Run: headless pygame with SDL's dummy video driver; simulated clock (each Clock.tick advances the game by its frame time, no real sleeping); random seed 0; keys injected as events and as key.get_pressed() state; no mouse input.
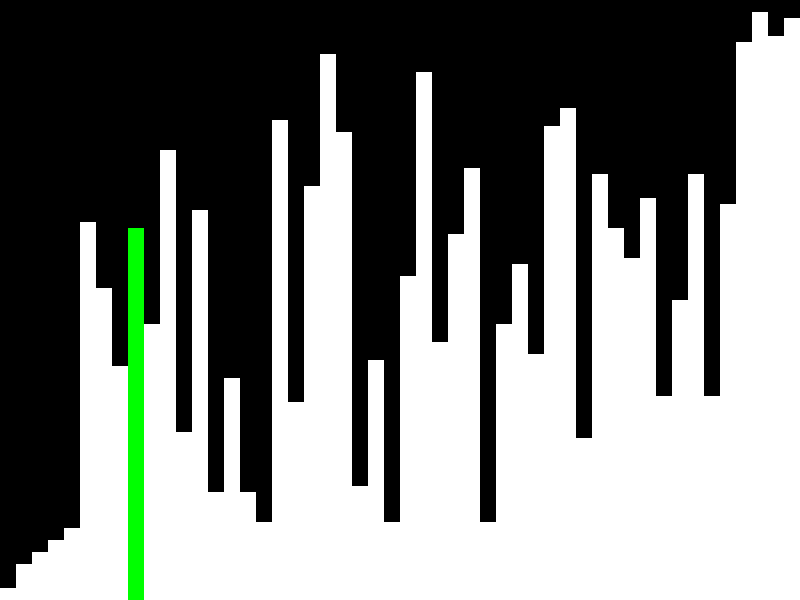
Frame 1 of 4 · flips 1–60 · no input
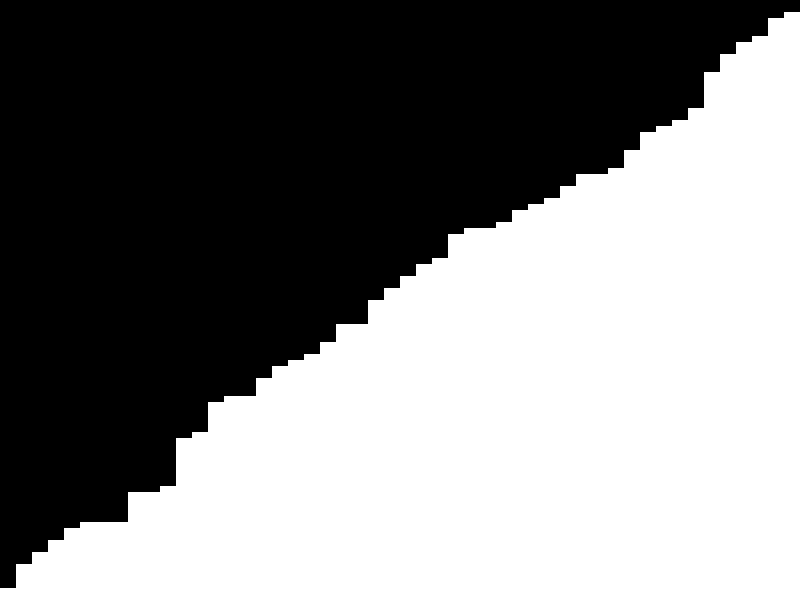
Frame 2 of 4 · flips 61–180 · tapped SPACE, RETURN · held RIGHT (→), D
Frame 3 of 4 · flips 181–300 · held DOWN (↓), S · screen unchanged from frame 2, image omitted
Frame 4 of 4 · flips 301–420 · held LEFT (←), A, UP (↑), W · screen unchanged from frame 3, image omitted

The pygame program that drew these frames:

import pygame
import random
import time

# Inicialización de Pygame
pygame.init()

# Configuración de la pantalla
ANCHO = 800
ALTO = 600
VENTANA = pygame.display.set_mode((ANCHO, ALTO))
pygame.display.set_caption("Visualización de Quick Sort")

# Colores
NEGRO = (0, 0, 0)
BLANCO = (255, 255, 255)
ROJO = (255, 0, 0)
VERDE = (0, 255, 0)

# Configuración de la vector
NUM_ELEMENTOS = 50
MAX_VALOR = 100
vector = [random.randint(1, MAX_VALOR) for _ in range(NUM_ELEMENTOS)]

# Función para dibujar la vector
def dibujar_vector(vector, indices_coloreados=[]):
    VENTANA.fill(NEGRO)
    ancho_bloque = ANCHO // NUM_ELEMENTOS
    for i, val in enumerate(vector):
        x = i * ancho_bloque
        y = ALTO - val * (ALTO // MAX_VALOR)
        color = VERDE if i in indices_coloreados else BLANCO
        pygame.draw.rect(VENTANA, color, (x, y, ancho_bloque, val * (ALTO // MAX_VALOR)))
    pygame.display.update()

# Función para particionar la vector
def particion(vector, bajo, alto):
    i = bajo - 1  # Índice del elemento más pequeño
    pivot = vector[alto]  # Pivote

    for j in range(bajo, alto):
        if vector[j] < pivot:
            i = i + 1
            vector[i], vector[j] = vector[j], vector[i]
            dibujar_vector(vector, [i, j])
            time.sleep(0.05)  # Pausa para visualización

    vector[i + 1], vector[alto] = vector[alto], vector[i + 1]
    dibujar_vector(vector, [i + 1, alto])
    time.sleep(0.05)  # Pausa para visualización
    return i + 1

# Función de Quick Sort con visualización
def quick_sort_visual(vector, bajo, alto):
    if bajo < alto:
        pi = particion(vector, bajo, alto)

        # Ordenar los elementos por separado antes y después de la partición
        quick_sort_visual(vector, bajo, pi - 1)
        quick_sort_visual(vector, pi + 1, alto)

# Bucle principal
ejecutando = True
ordenado = False
while ejecutando:
    for evento in pygame.event.get():
        if evento.type == pygame.QUIT:
            ejecutando = False

    if not ordenado:
        quick_sort_visual(vector, 0, len(vector) - 1)
        ordenado = True

    dibujar_vector(vector)

pygame.quit()
